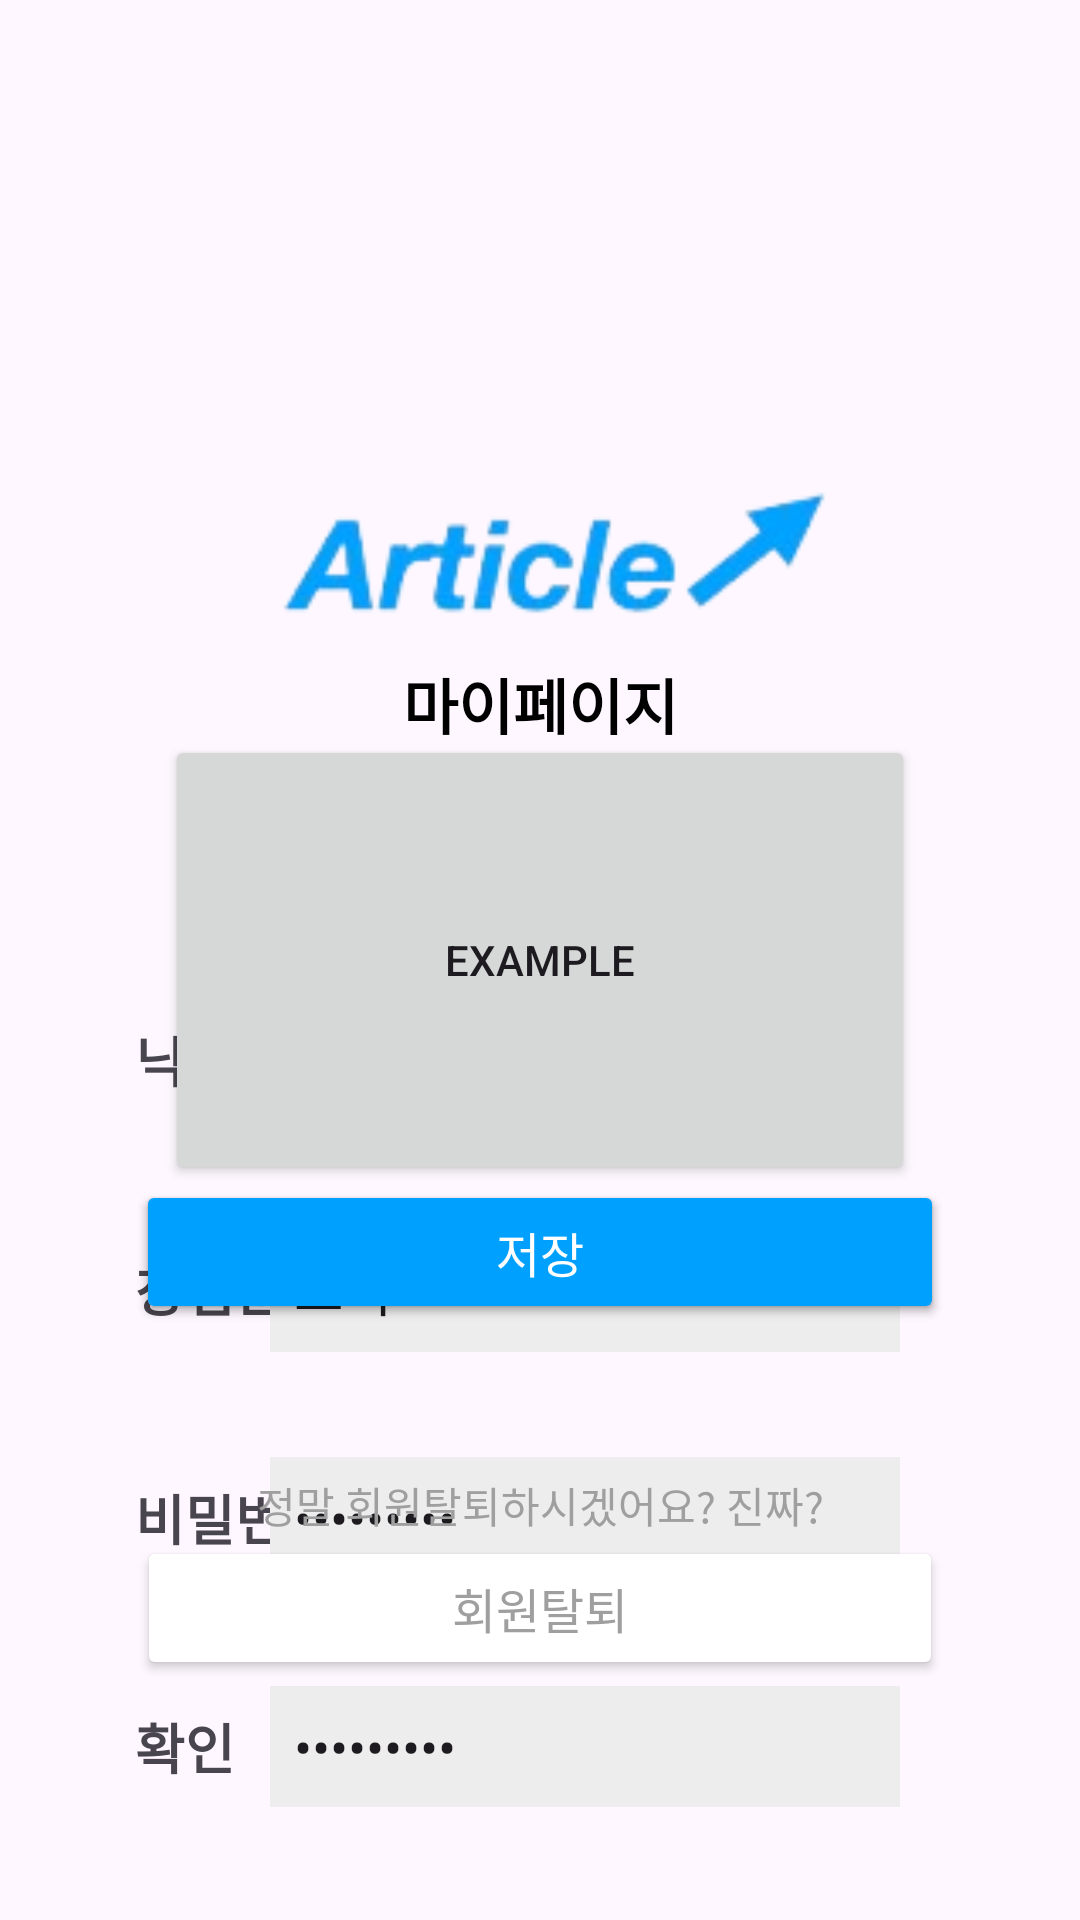

The Android layout XML behind this screen, and the referenced resources:
<!-- AndroidManifest.xml: application theme Theme.Article -->
<!-- res/layout/activity_my_page_main.xml -->
<?xml version="1.0" encoding="utf-8"?>
<androidx.constraintlayout.widget.ConstraintLayout xmlns:android="http://schemas.android.com/apk/res/android"
    xmlns:app="http://schemas.android.com/apk/res-auto"
    xmlns:tools="http://schemas.android.com/tools"
    android:id="@+id/main"
    android:layout_width="match_parent"
    android:layout_height="match_parent"
    tools:context=".myPage_Main">

    <ImageView
        android:id="@+id/iv_myPageLogo"
        android:layout_width="191dp"
        android:layout_height="73dp"
        android:layout_marginTop="150dp"
        app:layout_constraintEnd_toEndOf="parent"
        app:layout_constraintStart_toStartOf="parent"
        app:layout_constraintTop_toTopOf="parent"
        app:srcCompat="@drawable/article_logo" />

    <TextView
        android:id="@+id/tv_myPageMain"
        android:layout_width="wrap_content"
        android:layout_height="wrap_content"
        android:layout_marginTop="220dp"
        android:text="마이페이지"
        android:textColor="@color/black"
        android:textSize="20sp"
        android:textStyle="bold"
        app:layout_constraintEnd_toEndOf="parent"
        app:layout_constraintStart_toStartOf="parent"
        app:layout_constraintTop_toTopOf="parent" />

    <TextView
        android:id="@+id/tv_myPageField"
        android:layout_width="wrap_content"
        android:layout_height="wrap_content"
        android:layout_marginStart="45dp"
        android:layout_marginTop="340dp"
        android:text="닉네임"
        android:textSize="18sp"
        android:textStyle="bold"
        app:layout_constraintStart_toStartOf="parent"
        app:layout_constraintTop_toTopOf="parent" />

    <TextView
        android:id="@+id/tv_myPageStartupField"
        android:layout_width="wrap_content"
        android:layout_height="wrap_content"
        android:layout_marginStart="45dp"
        android:layout_marginTop="50dp"
        android:text="창업분야"
        android:textSize="18sp"
        android:textStyle="bold"
        app:layout_constraintStart_toStartOf="parent"
        app:layout_constraintTop_toBottomOf="@+id/tv_myPageField" />

    <TextView
        android:id="@+id/tv_myPagePassword"
        android:layout_width="wrap_content"
        android:layout_height="wrap_content"
        android:layout_marginStart="45dp"
        android:layout_marginTop="50dp"
        android:text="비밀번호"
        android:textSize="18sp"
        android:textStyle="bold"
        app:layout_constraintStart_toStartOf="parent"
        app:layout_constraintTop_toBottomOf="@+id/tv_myPageStartupField" />

    <EditText
        android:id="@+id/et_mypage_nickname"
        android:layout_width="wrap_content"
        android:layout_height="wrap_content"
        android:layout_marginEnd="60dp"
        android:ems="10"
        android:inputType="text"
        android:text="창업1조_개발"
        android:background="#EDEDED"
        android:padding="8dp"
        app:layout_constraintBottom_toBottomOf="@+id/tv_myPageField"
        app:layout_constraintEnd_toEndOf="parent"
        app:layout_constraintTop_toTopOf="@+id/tv_myPageField" />

    <EditText
        android:id="@+id/et_myPageStartupField"
        android:layout_width="wrap_content"
        android:layout_height="wrap_content"
        android:layout_marginEnd="60dp"
        android:ems="10"
        android:inputType="text"
        android:text="교육"
        android:background="#EDEDED"
        android:padding="8dp"
        app:layout_constraintBottom_toBottomOf="@+id/tv_myPageStartupField"
        app:layout_constraintEnd_toEndOf="parent"
        app:layout_constraintTop_toTopOf="@+id/tv_myPageStartupField" />

    <EditText
        android:id="@+id/et_myPagePassword"
        android:layout_width="wrap_content"
        android:layout_height="wrap_content"
        android:layout_marginEnd="60dp"
        android:ems="10"
        android:inputType="textPassword"
        android:text="secret123"
        android:background="#EDEDED"
        android:padding="8dp"
        app:layout_constraintBottom_toBottomOf="@+id/tv_myPagePassword"
        app:layout_constraintEnd_toEndOf="parent"
        app:layout_constraintTop_toTopOf="@+id/tv_myPagePassword" />

    <TextView
        android:id="@+id/tv_myPagePasswordCheck"
        android:layout_width="wrap_content"
        android:layout_height="wrap_content"
        android:layout_marginStart="45dp"
        android:layout_marginTop="50dp"
        android:text="확인"
        android:textSize="18sp"
        android:textStyle="bold"

        app:layout_constraintStart_toStartOf="parent"
        app:layout_constraintTop_toBottomOf="@+id/tv_myPagePassword" />

    <EditText
        android:id="@+id/et_myPagePasswordCheck"
        android:layout_width="wrap_content"
        android:layout_height="wrap_content"
        android:layout_marginEnd="60dp"
        android:ems="10"
        android:inputType="textPassword"
        android:text="secret123"
        android:background="#EDEDED"
        android:padding="8dp"
        app:layout_constraintBottom_toBottomOf="@+id/tv_myPagePasswordCheck"
        app:layout_constraintEnd_toEndOf="parent"
        app:layout_constraintTop_toTopOf="@+id/tv_myPagePasswordCheck" />

    <Button
        android:id="@+id/btn_myPageEdit"
        android:layout_width="wrap_content"
        android:layout_height="wrap_content"
        android:layout_marginBottom="50dp"
        android:paddingLeft="120dp"
        android:paddingRight="120dp"
        android:text="수정"
        android:textSize="16sp"
        app:layout_constraintBottom_toTopOf="@+id/tv_withdrawlCheck"
        app:layout_constraintEnd_toEndOf="parent"
        app:layout_constraintStart_toStartOf="parent" />

    <TextView
        android:id="@+id/tv_withdrawlCheck"
        android:layout_width="wrap_content"
        android:layout_height="wrap_content"
        android:textSize="14sp"
        android:textColor="#9F9F9F"
        android:text="정말 회원탈퇴하시겠어요? 진짜?"
        app:layout_constraintBottom_toTopOf="@+id/btn_withdrawl"
        app:layout_constraintEnd_toEndOf="parent"
        app:layout_constraintStart_toStartOf="parent" />

    <Button
        android:id="@+id/btn_withdrawl"
        android:layout_width="wrap_content"
        android:layout_height="wrap_content"
        android:layout_marginBottom="80dp"
        android:backgroundTint="#FFFFFF"
        android:paddingLeft="105dp"
        android:paddingRight="105dp"
        android:text="회원탈퇴"
        android:textColor="#9F9F9F"
        android:textSize="16sp"
        app:layout_constraintBottom_toBottomOf="parent"
        app:layout_constraintEnd_toEndOf="parent"
        app:layout_constraintStart_toStartOf="parent" />

    <Button
        android:id="@+id/btn_myPageSave"
        android:layout_width="wrap_content"
        android:layout_height="wrap_content"
        android:layout_marginBottom="50dp"
        android:backgroundTint="#00A1FE"
        android:paddingLeft="120dp"
        android:paddingRight="120dp"
        android:text="저장"
        android:textColor="@color/white"
        android:textSize="16sp"
        app:layout_constraintBottom_toTopOf="@+id/tv_withdrawlCheck"
        app:layout_constraintEnd_toEndOf="parent"
        app:layout_constraintStart_toStartOf="parent" />



























































    <Button
        android:id="@+id/btn_withdrawlCheckPopup"
        android:layout_width="250dp"
        android:layout_height="150dp"
        android:text="Example"
        app:layout_constraintBottom_toBottomOf="parent"
        app:layout_constraintEnd_toEndOf="parent"
        app:layout_constraintStart_toStartOf="parent"
        app:layout_constraintTop_toTopOf="parent" />

    <ImageView
        android:id="@+id/iv_backButton"
        android:layout_width="30dp"
        android:layout_height="30dp"
        android:layout_marginTop="20dp"
        android:layout_marginStart="15dp"
        android:clickable="true"
        android:focusable="true"
        app:layout_constraintStart_toStartOf="parent"
        app:layout_constraintTop_toTopOf="parent"
        app:srcCompat="@drawable/back"
        app:tint = "#858585"/>


</androidx.constraintlayout.widget.ConstraintLayout>
<!-- resources referenced by this layout -->
<resources>
  <!-- drawable article_logo: png bitmap (drawable, 9362 bytes) -->
  <!-- drawable border1 (drawable) -->
  <?xml version="1.0" encoding="utf-8"?>
  <layer-list xmlns:android="http://schemas.android.com/apk/res/android">
      <item>
          <shape android:shape="rectangle">
              <solid android:color="@color/white" />
              <size android:height="1dp" />
              <padding
                  android:left="5dp"
                  android:top="5dp"
                  android:right="5dp"
                  android:bottom="5dp" />
              <corners
                  android:radius="20dp" />
              <stroke
                  android:width="1dp"
                  android:color="#8F8F8F" />
          </shape>
      </item>
  </layer-list>
  <!-- drawable border2 (drawable) -->
  <?xml version="1.0" encoding="utf-8"?>
  <layer-list xmlns:android="http://schemas.android.com/apk/res/android">
      <item>
          <shape android:shape="rectangle">
              <size android:height="1dp" />
              <padding
                  android:left="5dp"
                  android:top="5dp"
                  android:right="5dp"
                  android:bottom="5dp" />
              <corners
                  android:radius="20dp" />
              <stroke
                  android:width="1dp"
                  android:color="#8F8F8F" />
          </shape>
      </item>
  </layer-list>
  <style name="Theme.Article" parent="Base.Theme.Article" />
  <style name="Base.Theme.Article" parent="Theme.Material3.DayNight.NoActionBar">
          
          
      </style>
  <!-- not gathered from this repository: default colours our renderer supplied (Android Studio template values) -->
  <color name="black">#FF000000</color>
  <color name="white">#FFFFFFFF</color>
</resources>
